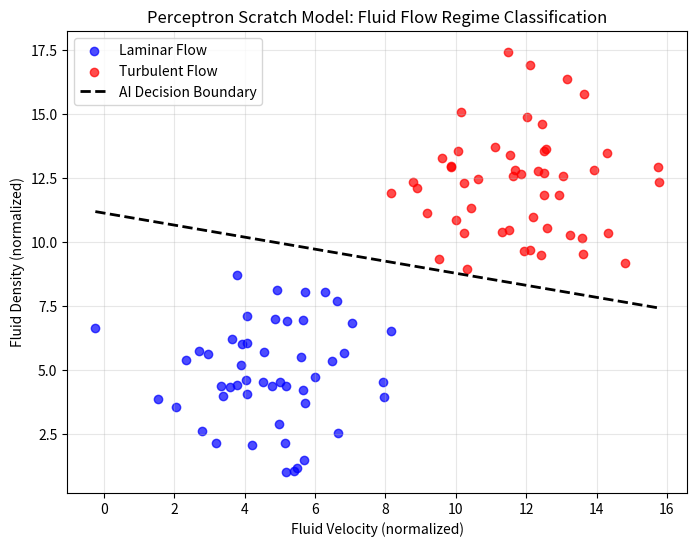

Source code (Python):
import numpy as np
import matplotlib.pyplot as plt

class Perceptron:
    def __init__(self, learning_rate=0.001, n_iterations=10000):
        self.lr = learning_rate
        self.n_iters = n_iterations
        self.weights = None
        self.bias = None

    def fit(self, X, y):
        n_samples, n_features = X.shape
        self.weights = np.zeros(n_features)
        self.bias = 0

        for _ in range(self.n_iters):
            for idx, x_i in enumerate(X):
                linear_output = np.dot(x_i, self.weights) + self.bias
                y_predicted = np.where(linear_output >= 0, 1, 0)
                
                update = self.lr * (y[idx] - y_predicted)
                self.weights += update * x_i
                self.bias += update

    def predict(self, X):
        linear_output = np.dot(X, self.weights) + self.bias
        return np.where(linear_output >= 0, 1, 0)

# ==========================================
# Engineering Dataset: Fluid Flow Regimes
# X1 = Fluid Velocity, X2 = Fluid Density 
# ==========================================
if __name__ == "__main__":
    # Generating synthetic data for Laminar (Low velocity/density)
    np.random.seed(42)
    laminar_X = np.random.randn(50, 2) * 2 + np.array([5, 5])
    laminar_y = np.zeros(50)

    # Generating synthetic data for Turbulent (High velocity/density)
    turbulent_X = np.random.randn(50, 2) * 2 + np.array([12, 12])
    turbulent_y = np.ones(50)

    # Combine data
    X = np.vstack((laminar_X, turbulent_X))
    y = np.hstack((laminar_y, turbulent_y))

    # Train the Perceptron
    p = Perceptron(learning_rate=0.001, n_iterations=10000)
    p.fit(X, y)

    # ==========================================
    # Plotting for LinkedIn
    # ==========================================
    plt.figure(figsize=(8, 6))
    plt.scatter(laminar_X[:, 0], laminar_X[:, 1], color='blue', label='Laminar Flow', alpha=0.7)
    plt.scatter(turbulent_X[:, 0], turbulent_X[:, 1], color='red', label='Turbulent Flow', alpha=0.7)

    # Draw the AI's Decision Boundary
    x0_1 = np.amin(X[:, 0])
    x0_2 = np.amax(X[:, 0])
    x1_1 = (-p.weights[0] * x0_1 - p.bias) / p.weights[1]
    x1_2 = (-p.weights[0] * x0_2 - p.bias) / p.weights[1]
    plt.plot([x0_1, x0_2], [x1_1, x1_2], 'k--', lw=2, label='AI Decision Boundary')

    plt.title("Perceptron Scratch Model: Fluid Flow Regime Classification")
    plt.xlabel("Fluid Velocity (normalized)")
    plt.ylabel("Fluid Density (normalized)")
    plt.legend()
    plt.grid(True, alpha=0.3)
    
    # Save the image so i can upload it to LinkedIn!
    plt.savefig('fluid_classifier_graph.png', dpi=300, bbox_inches='tight')
    print("Training Complete! Graph saved as 'fluid_classifier_graph.png'")
